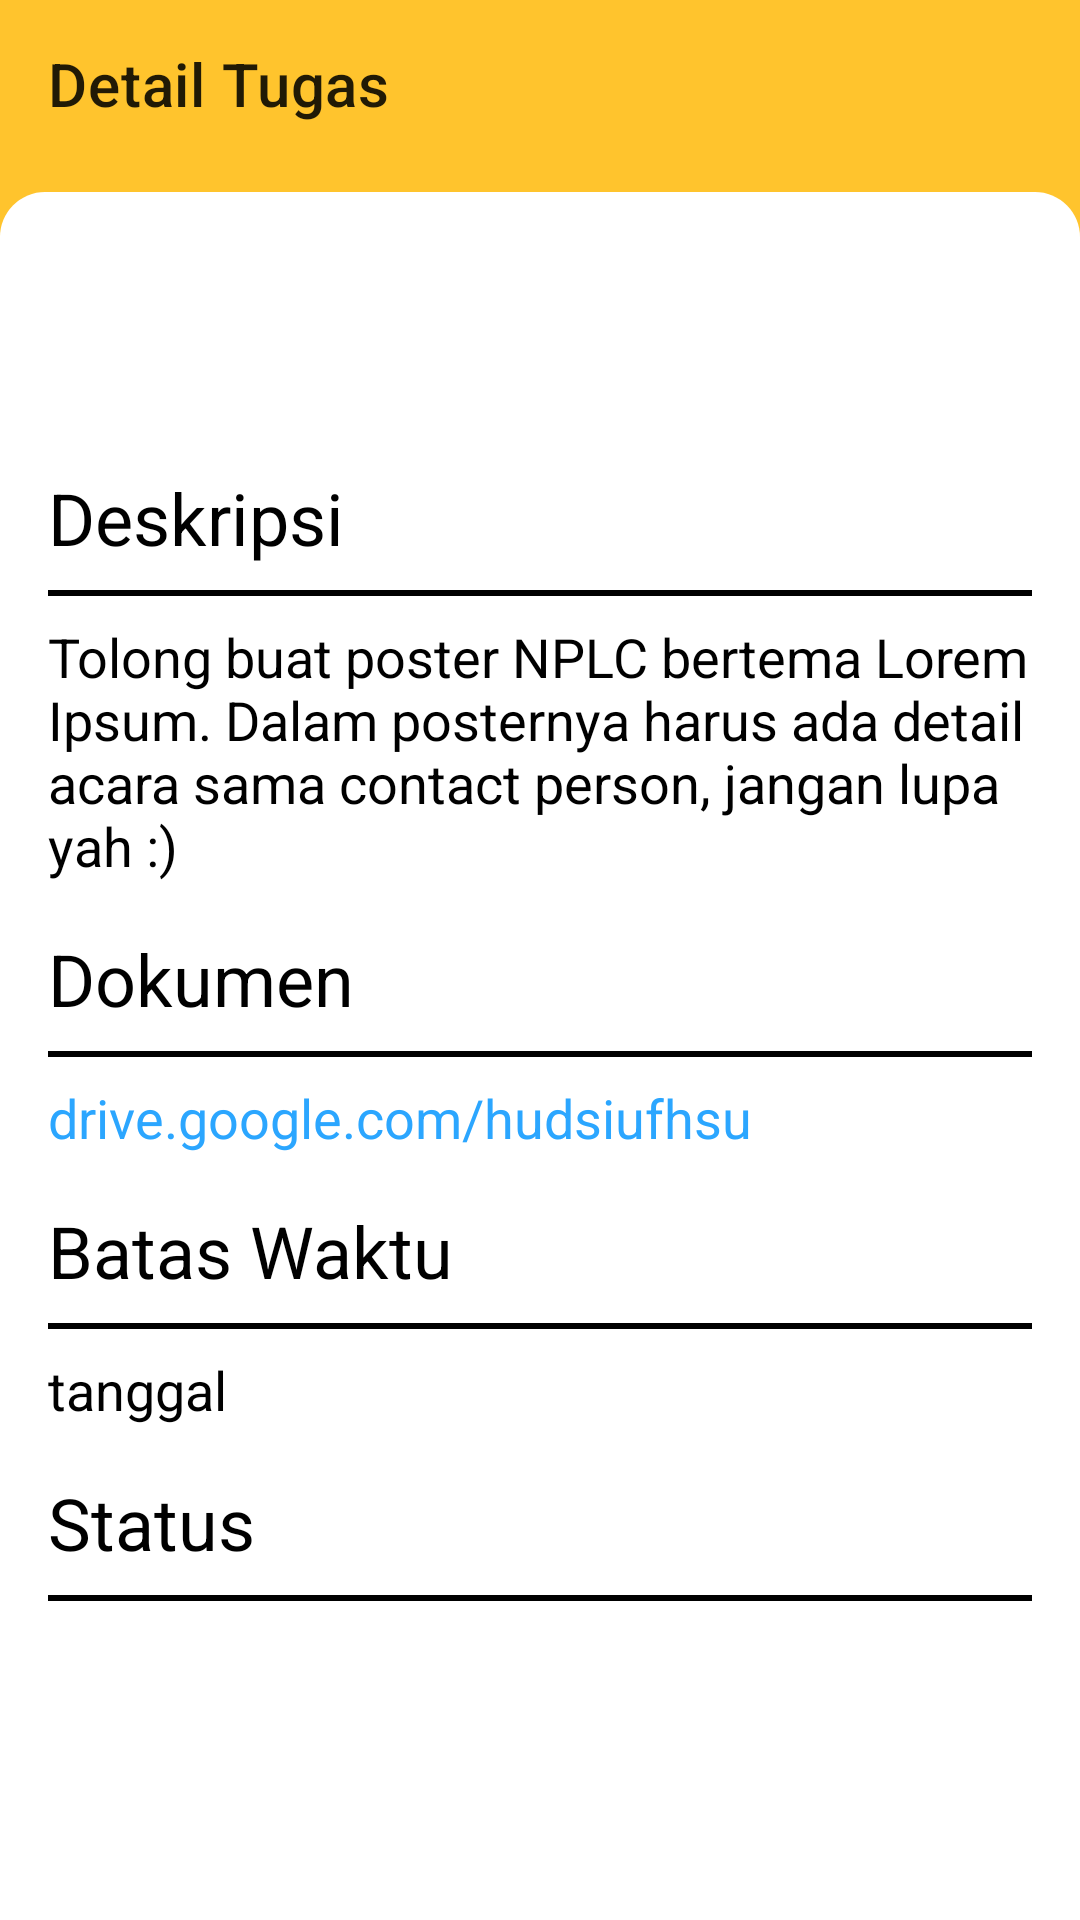

Write the Android layout XML for this screen, with the resource values it uses.
<!-- AndroidManifest.xml: application theme Theme.ProjectManSUn -->
<!-- res/layout/activity_detail_tugas.xml -->
<?xml version="1.0" encoding="utf-8"?>
<androidx.constraintlayout.widget.ConstraintLayout xmlns:android="http://schemas.android.com/apk/res/android"
    xmlns:app="http://schemas.android.com/apk/res-auto"
    xmlns:tools="http://schemas.android.com/tools"
    android:layout_width="match_parent"
    android:layout_height="match_parent"
    android:background="@color/mansun_yellow"
    android:elevation="@dimen/cardview_default_elevation">

    <androidx.appcompat.widget.Toolbar
        android:id="@+id/toolbar2"
        android:layout_width="match_parent"
        android:layout_height="wrap_content"
        android:background="@color/mansun_yellow"
        android:minHeight="?attr/actionBarSize"
        android:theme="?attr/actionBarTheme"
        app:layout_constraintEnd_toEndOf="parent"
        app:layout_constraintStart_toStartOf="parent"
        app:layout_constraintTop_toTopOf="parent"
        app:title="Detail Tugas" />

    <androidx.constraintlayout.widget.ConstraintLayout
        android:layout_width="0dp"
        android:layout_height="0dp"
        android:layout_marginTop="8dp"
        android:background="@drawable/content_background_white"
        app:layout_constraintBottom_toBottomOf="parent"
        app:layout_constraintEnd_toEndOf="parent"
        app:layout_constraintStart_toStartOf="parent"
        app:layout_constraintTop_toBottomOf="@+id/toolbar2">

        <TextView
            android:id="@+id/judul_tugas"
            android:layout_width="match_parent"
            android:layout_height="wrap_content"
            android:layout_marginStart="16dp"
            android:layout_marginTop="24dp"
            android:layout_marginEnd="16dp"
            android:background="@drawable/content_header2"
            android:padding="8dp"
            android:text="Tugas"
            android:textColor="@color/white"
            android:textSize="24sp"
            android:textStyle="bold"
            app:layout_constraintEnd_toEndOf="parent"
            app:layout_constraintStart_toStartOf="parent"
            app:layout_constraintTop_toTopOf="parent" />

        <TextView
            android:id="@+id/deskripsi_tugas"
            android:layout_width="0dp"
            android:layout_height="wrap_content"
            android:layout_marginStart="16dp"
            android:layout_marginTop="20dp"
            android:layout_marginEnd="16dp"
            android:text="Deskripsi"
            android:textColor="@color/black"
            android:textSize="24sp"
            app:layout_constraintEnd_toEndOf="parent"
            app:layout_constraintStart_toStartOf="parent"
            app:layout_constraintTop_toBottomOf="@+id/judul_tugas" />

        <View
            android:id="@+id/divider123"
            android:layout_width="0dp"
            android:layout_height="2dp"
            android:layout_marginStart="16dp"
            android:layout_marginTop="8dp"
            android:layout_marginEnd="16dp"
            android:background="@color/black"
            app:layout_constraintEnd_toEndOf="parent"
            app:layout_constraintStart_toStartOf="parent"
            app:layout_constraintTop_toBottomOf="@+id/deskripsi_tugas" />

        <TextView
            android:id="@+id/isi_tugas"
            android:layout_width="0dp"
            android:layout_height="wrap_content"
            android:layout_marginStart="16dp"
            android:layout_marginTop="8dp"
            android:layout_marginEnd="16dp"
            android:text="Tolong buat poster NPLC bertema Lorem Ipsum. Dalam posternya harus ada detail acara sama contact person, jangan lupa yah :)"
            android:textAlignment="textStart"
            android:textColor="@color/black"
            android:textSize="18sp"
            app:layout_constraintEnd_toEndOf="parent"
            app:layout_constraintStart_toStartOf="parent"
            app:layout_constraintTop_toBottomOf="@+id/divider123" />

        <TextView
            android:id="@+id/dokumen"
            android:layout_width="0dp"
            android:layout_height="wrap_content"
            android:layout_marginStart="16dp"
            android:layout_marginTop="16dp"
            android:layout_marginEnd="16dp"
            android:text="Dokumen"
            android:textColor="@color/black"
            android:textSize="24sp"
            app:layout_constraintEnd_toEndOf="parent"
            app:layout_constraintStart_toStartOf="parent"
            app:layout_constraintTop_toBottomOf="@+id/isi_tugas" />

        <View
            android:id="@+id/divider223"
            android:layout_width="match_parent"
            android:layout_height="2dp"
            android:layout_marginStart="16dp"
            android:layout_marginTop="8dp"
            android:layout_marginEnd="16dp"
            android:background="@color/black"
            app:layout_constraintEnd_toEndOf="parent"
            app:layout_constraintStart_toStartOf="parent"
            app:layout_constraintTop_toBottomOf="@+id/dokumen" />

        <TextView
            android:id="@+id/link"
            android:layout_width="0dp"
            android:layout_height="wrap_content"
            android:layout_marginStart="16dp"
            android:layout_marginTop="8dp"
            android:layout_marginEnd="16dp"
            android:text="drive.google.com/hudsiufhsu"
            android:textColor="@color/mansun_blue"
            android:textSize="18sp"
            app:layout_constraintEnd_toEndOf="parent"
            app:layout_constraintStart_toStartOf="parent"
            app:layout_constraintTop_toBottomOf="@+id/divider223" />

        <TextView
            android:id="@+id/batas_waktu"
            android:layout_width="0dp"
            android:layout_height="wrap_content"
            android:layout_marginStart="16dp"
            android:layout_marginTop="16dp"
            android:layout_marginEnd="16dp"
            android:text="Batas Waktu"
            android:textColor="@color/black"
            android:textSize="24sp"
            app:layout_constraintEnd_toEndOf="parent"
            app:layout_constraintStart_toStartOf="parent"
            app:layout_constraintTop_toBottomOf="@+id/link" />

        <View
            android:id="@+id/divider323"
            android:layout_width="match_parent"
            android:layout_height="2dp"
            android:layout_marginStart="16dp"
            android:layout_marginTop="8dp"
            android:layout_marginEnd="16dp"
            android:background="@color/black"
            app:layout_constraintEnd_toEndOf="parent"
            app:layout_constraintStart_toStartOf="parent"
            app:layout_constraintTop_toBottomOf="@+id/batas_waktu" />

        <TextView
            android:id="@+id/tanggal_akhir"
            android:layout_width="0dp"
            android:layout_height="wrap_content"
            android:layout_marginStart="16dp"
            android:layout_marginTop="8dp"
            android:layout_marginEnd="16dp"
            android:text="tanggal"
            android:textColor="@color/black"
            android:textSize="18sp"
            app:layout_constraintEnd_toEndOf="parent"
            app:layout_constraintStart_toStartOf="parent"
            app:layout_constraintTop_toBottomOf="@+id/divider323" />

        <TextView
            android:id="@+id/status_tugas"
            android:layout_width="0dp"
            android:layout_height="wrap_content"
            android:layout_marginStart="16dp"
            android:layout_marginTop="16dp"
            android:layout_marginEnd="16dp"
            android:text="Status"
            android:textColor="@color/black"
            android:textSize="24sp"
            app:layout_constraintEnd_toEndOf="parent"
            app:layout_constraintStart_toStartOf="parent"
            app:layout_constraintTop_toBottomOf="@+id/tanggal_akhir" />

        <View
            android:id="@+id/divider423"
            android:layout_width="match_parent"
            android:layout_height="2dp"
            android:layout_marginStart="16dp"
            android:layout_marginTop="8dp"
            android:layout_marginEnd="16dp"
            android:background="@color/black"
            app:layout_constraintEnd_toEndOf="parent"
            app:layout_constraintStart_toStartOf="parent"
            app:layout_constraintTop_toBottomOf="@+id/status_tugas" />

        <TextView
            android:id="@+id/textView22"
            android:layout_width="wrap_content"
            android:layout_height="wrap_content"
            android:layout_marginStart="16dp"
            android:layout_marginTop="8dp"
            android:background="@drawable/tugas_status_yellow"
            android:paddingStart="8dp"
            android:paddingTop="4dp"
            android:paddingEnd="8dp"
            android:paddingBottom="4dp"
            android:text="Submitted"
            android:textColor="@color/white"
            android:textSize="18sp"
            android:textStyle="bold"
            app:layout_constraintStart_toStartOf="parent"
            app:layout_constraintTop_toBottomOf="@+id/divider423" />

    </androidx.constraintlayout.widget.ConstraintLayout>
</androidx.constraintlayout.widget.ConstraintLayout>
<!-- resources referenced by this layout -->
<resources>
  <color name="black">#FF000000</color>
  <color name="mansun_blue">#FF2BA6FF</color>
  
      //Proker CardView Label Color
  <color name="mansun_yellow">#FFFFC42D</color>
  <color name="white">#FFFFFFFF</color>
  <!-- drawable content_background_white (drawable) -->
  <?xml version="1.0" encoding="utf-8"?>
  <shape xmlns:android="http://schemas.android.com/apk/res/android"
      android:shape="rectangle" android:padding="10dp">
      <solid android:color="@color/white"/>
      <corners android:topRightRadius="15dp"
          android:topLeftRadius="15dp"
          />
  </shape>
  <!-- drawable tugas_status_yellow (drawable) -->
  <?xml version="1.0" encoding="utf-8"?>
  <shape xmlns:android="http://schemas.android.com/apk/res/android"
      android:shape="rectangle" android:padding="10dp">
      <solid android:color="@color/status_tugas_yellow"/>
      <corners android:bottomLeftRadius="5dp"
          android:bottomRightRadius="5dp"
          android:topLeftRadius="5dp"
          android:topRightRadius="5dp"
          />
  </shape>
  <style name="Theme.ProjectManSUn" parent="Theme.MaterialComponents.Light">
          
          <item name="colorPrimary">@color/mansun_yellow</item>
          <item name="colorPrimaryVariant">@color/mansun_blue</item>
          <item name="colorOnPrimary">@color/black</item>
          
          <item name="colorSecondary">@color/mansun_yellow</item>
          <item name="colorSecondaryVariant">@color/mansun_yellow</item>
          <item name="colorOnSecondary">@color/black</item>
          
          <item name="android:statusBarColor" tools:targetApi="l">@color/mansun_yellow</item>
          <item name="android:windowLightStatusBar" tools:targetApi="m">true</item>
          
      </style>
</resources>
